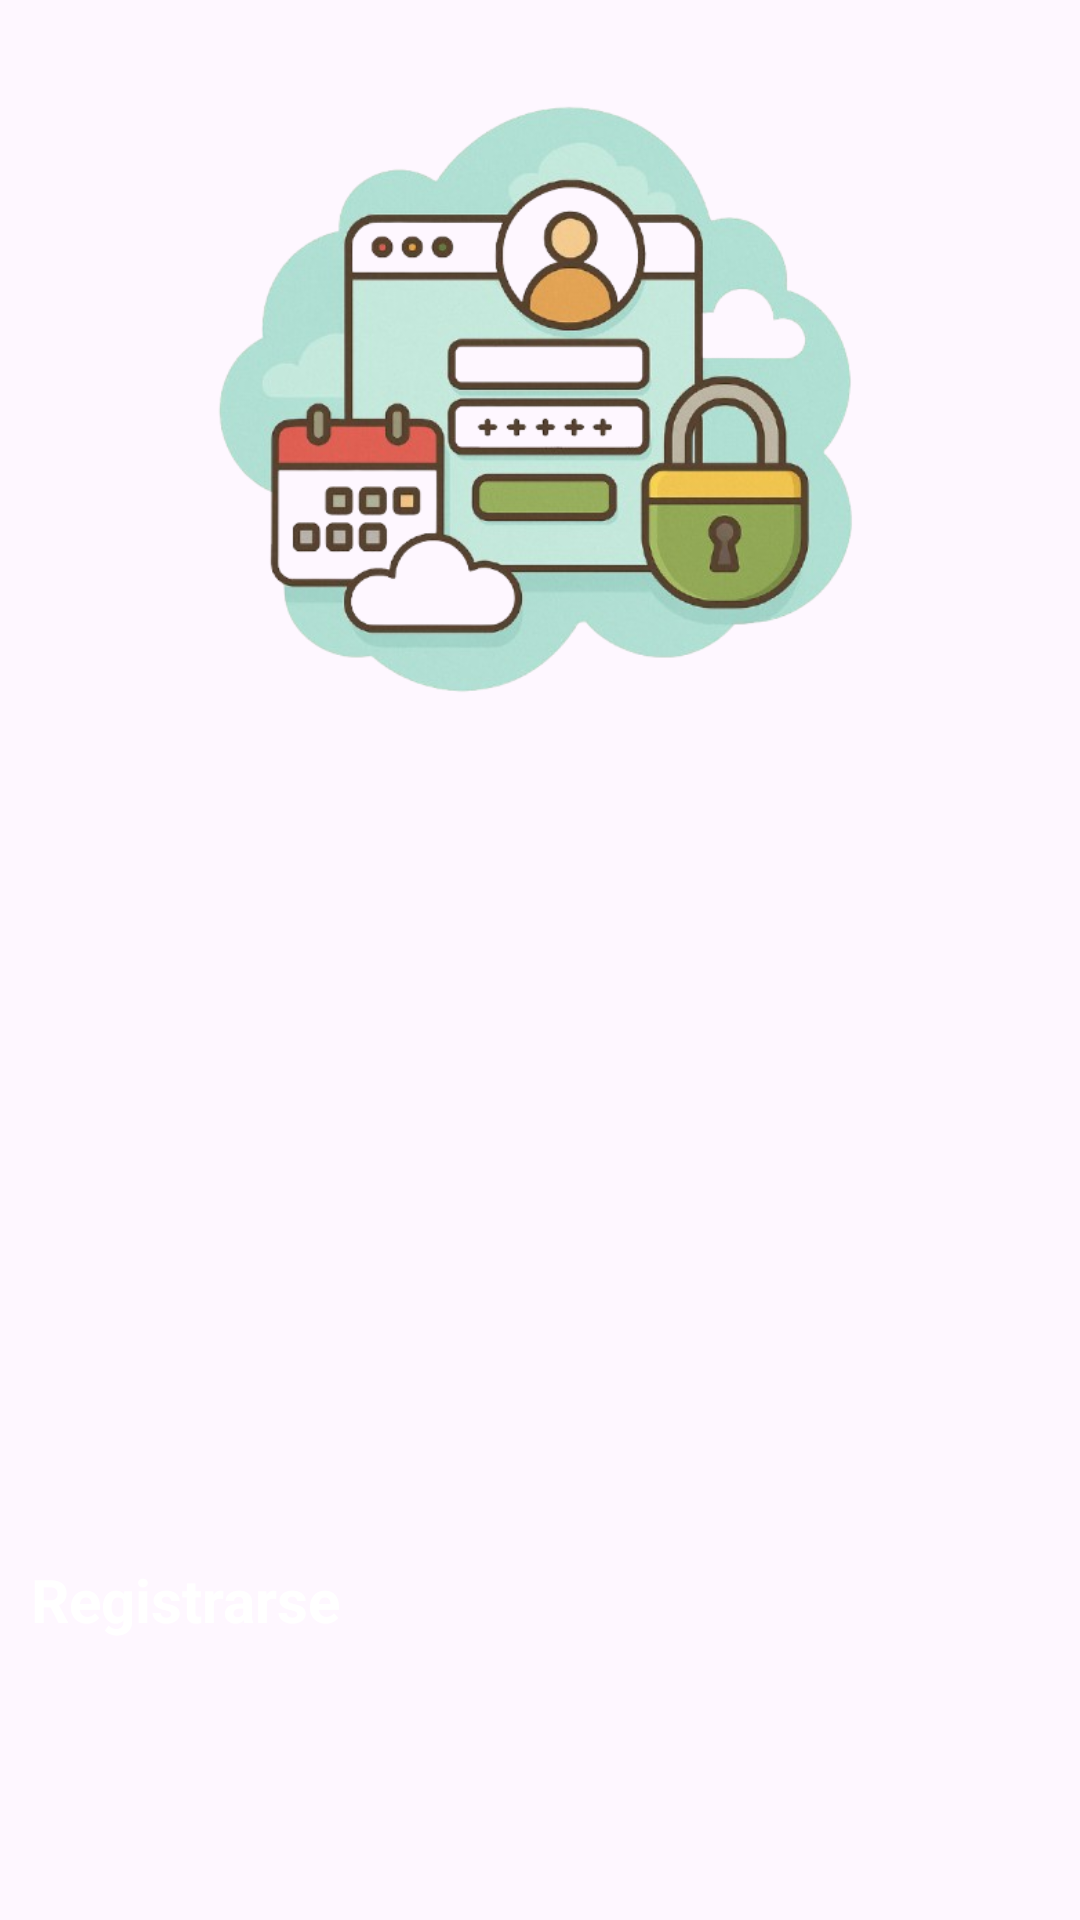

Reconstruct the res/layout file that produces this screen, plus the resources it refers to.
<!-- AndroidManifest.xml: application theme Theme.TFGDEVERDAD -->
<!-- res/layout/activity_signin.xml -->
<?xml version="1.0" encoding="utf-8"?>
<androidx.constraintlayout.widget.ConstraintLayout xmlns:android="http://schemas.android.com/apk/res/android"
    xmlns:app="http://schemas.android.com/apk/res-auto"
    xmlns:tools="http://schemas.android.com/tools"
    android:layout_width="match_parent"
    android:layout_height="match_parent"
    android:orientation="vertical"
    tools:context=".SigninActivity"
    >
    <ImageView
        android:id="@+id/imageView"
        android:layout_width="match_parent"
        android:layout_height="250dp"
        android:paddingTop="20dp"
        android:layout_gravity="center_horizontal"
        android:src="@drawable/registro" />

    <EditText
        android:id="@+id/nombre"
        style="@style/viewCustom"
        android:hint="Nombre"
        android:inputType="textEmailAddress"
        android:paddingTop="10dp"
        app:layout_constraintTop_toBottomOf="@+id/imageView" />¡/>

    <EditText
        android:id="@+id/regEmail"
        style="@style/viewCustom"
        android:hint="@string/email"
        android:inputType="textEmailAddress"
        android:paddingTop="10dp"
        app:layout_constraintTop_toBottomOf="@+id/nombre" />¡ />

    <EditText
        android:id="@+id/regContraseña"
        style="@style/viewCustom"
        android:hint="Contraseña"
        android:inputType="textPassword"
        android:paddingTop="10dp"
        app:layout_constraintTop_toBottomOf="@+id/regEmail" />

    <TextView
        android:id="@+id/btonSignIn"
        style="@style/viewCustom"
        android:layout_height="wrap_content"
        android:layout_marginTop="52dp"
        android:background="@drawable/rounded_button"
        android:onClick="signIn"
        android:padding="10dp"
        android:radius="20dp"
        android:text="Registrarse"
        android:textAlignment="center"
        android:textColor="@color/white"
        android:textSize="20sp"
        android:textStyle="bold"
        app:layout_constraintBottom_toBottomOf="parent"
        app:layout_constraintTop_toBottomOf="@+id/regContraseña"
        tools:layout_editor_absoluteX="0dp" />
</androidx.constraintlayout.widget.ConstraintLayout>
<!-- resources referenced by this layout -->
<resources>
  <color name="white">#FFFFFFFF</color>
  <!-- drawable registro: png bitmap (drawable, 207627 bytes) -->
  <!-- drawable rounded_button (drawable) -->
  <?xml version="1.0" encoding="utf-8"?>
  <shape xmlns:android="http://schemas.android.com/apk/res/android"
      android:shape="rectangle">
      <corners android:radius="20dp"/> 
      <solid android:color="@color/quantum_purple200"/> 
      <padding android:left="10dp" android:right="10dp" android:top="5dp" android:bottom="5dp"/>
  </shape>
  <string name="email">Email</string>
  <style name="Theme.TFGDEVERDAD" parent="Base.Theme.TFGDEVERDAD" />
  <style name="Base.Theme.TFGDEVERDAD" parent="Theme.Material3.Light.NoActionBar">
          <item name="colorPrimary">@color/white</item>
          <item name="colorOnPrimary">@color/white</item>
          <item name="colorSurface">@color/white</item>
          <item name="colorOnSurface">@color/black</item>
  
          //quita la barra de arriba con el titulo de la apicacion
          <item name="windowActionBar">false</item>
          <item name="windowNoTitle">true</item>
      </style>
  <color name="black">#FF000000</color>
</resources>
